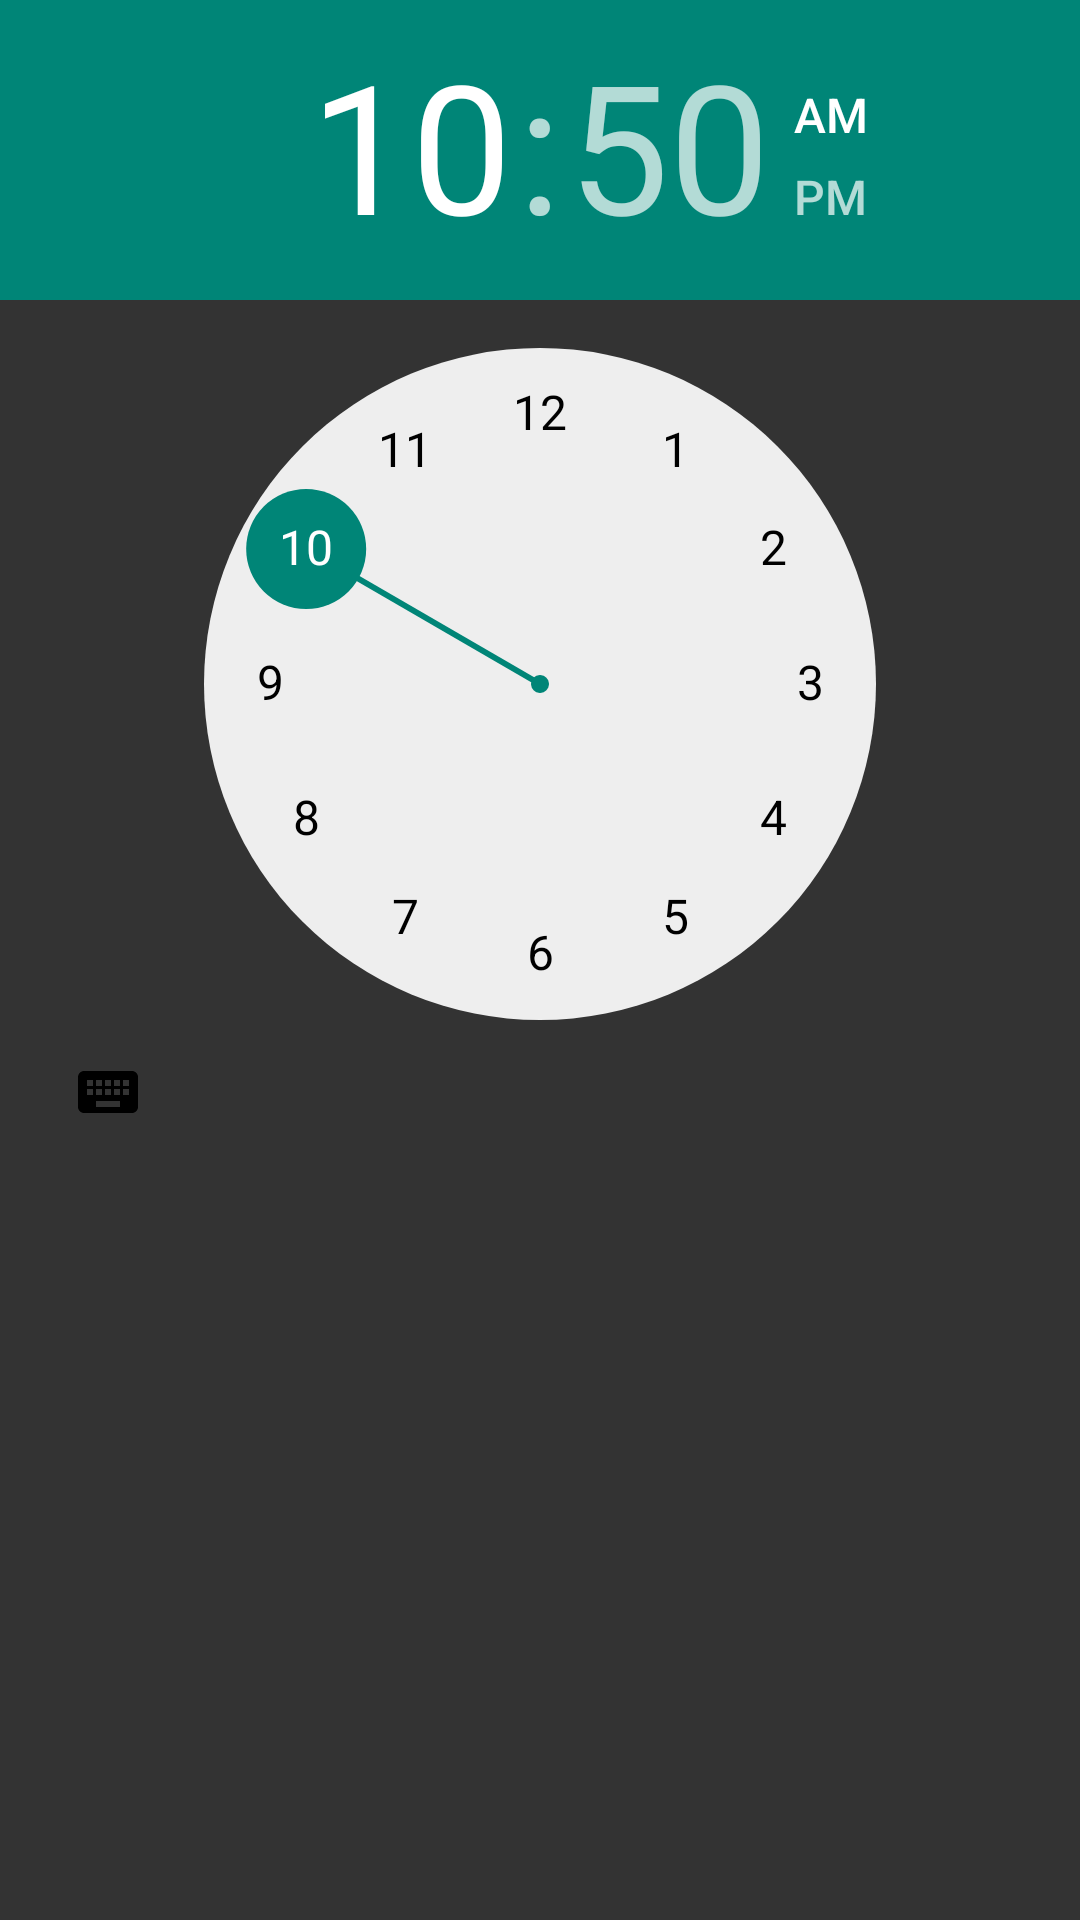

Here is an Android app screen rendered from its layout file. Give the layout XML and the strings, colors and styles it references.
<!-- AndroidManifest.xml: application theme Theme.ffe -->
<!-- res/layout/view_schedule.xml -->
<?xml version="1.0" encoding="utf-8"?>
<LinearLayout
    xmlns:android="http://schemas.android.com/apk/res/android"
    android:layout_width="wrap_content"
    android:layout_height="wrap_content"
    android:orientation="horizontal"
    >

    <TimePicker  android:id="@+id/schedule_vTimePicker"
        android:layout_width="wrap_content"
        android:layout_height="wrap_content"
        />

</LinearLayout>
<!-- resources referenced by this layout -->
<resources>
  <style name="Theme.ffe" parent="Theme.AppCompat.DayNight.NoActionBar">
  
          
          <item name="colorPrimary">@color/purple_500</item>
          <item name="colorBackgroundFloating">@color/background_card</item>
  
  
          
          <item name="windowActionBar">false</item>
          <item name="windowNoTitle">true</item>
  
          <item name="android:textColor">#000</item>
          <item name="android:textColorPrimary">#000</item>
          <item name="android:textColorSecondary">#000</item>
  
          <item name="android:windowBackground">@color/background</item>
          <item name="android:statusBarColor">@color/background</item>
          <item name="android:navigationBarColor">@color/background</item>
          <item name="android:windowLightNavigationBar">true</item>
          <item name="android:windowLightStatusBar">true</item>
  
          <item name="dialogTheme">@style/Theme.ffe.dialog</item>
      </style>
  <color name="purple_500">#FF6200EE</color>
  <color name="background_card">#FFFFFF</color>
  <color name="background">#333333</color>
  <style name="Theme.ffe.dialog" parent="Theme.ffe">
          <item name="android:background">#fff</item>
          <item name="android:windowBackground">#fff</item>
      </style>
</resources>
